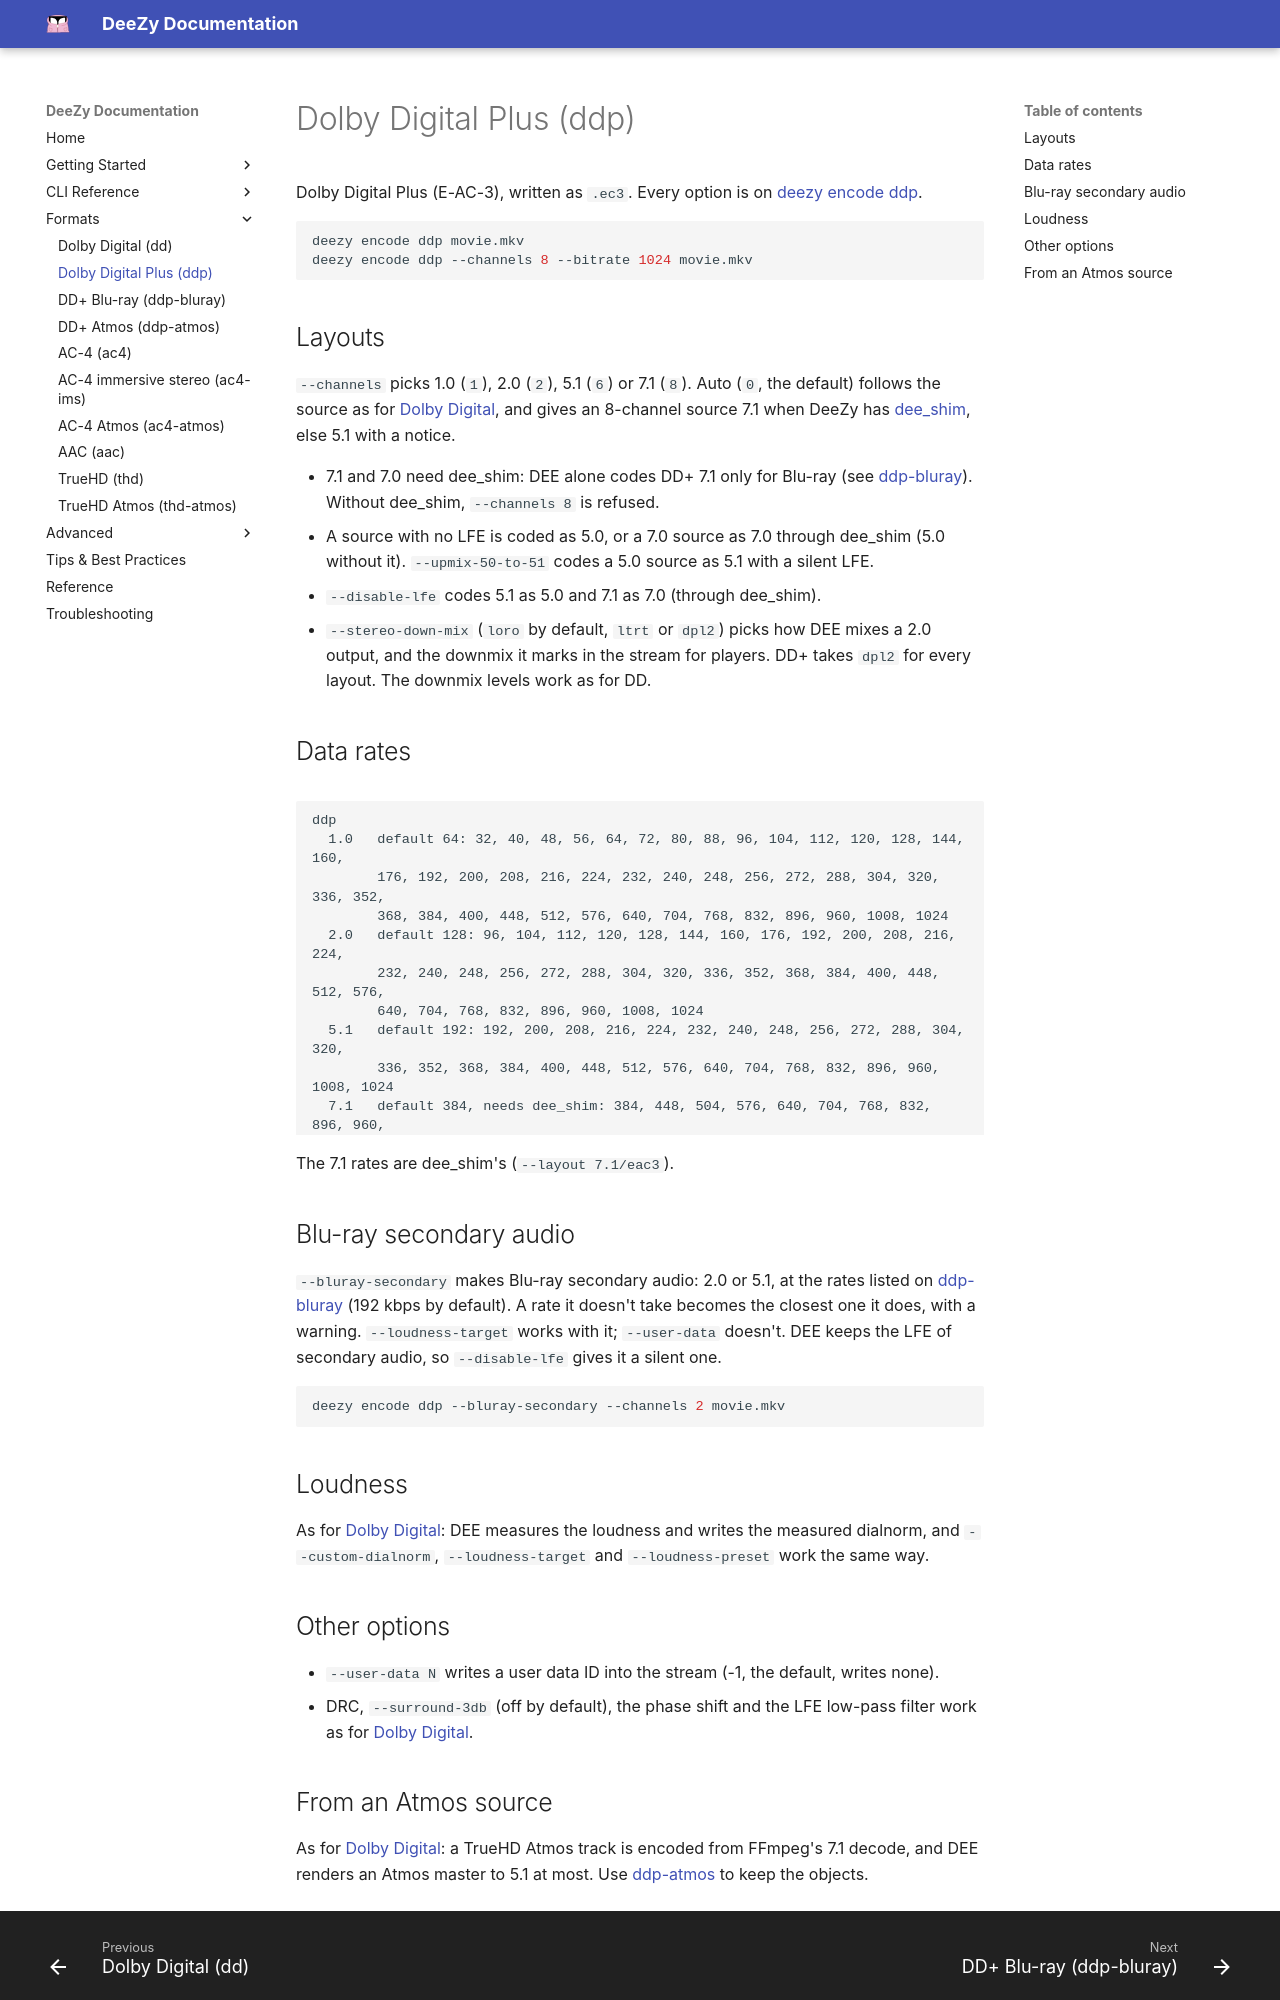

repository: jessielw/DeeZy · page: formats/ddp.html · generator: mkdocs

# Dolby Digital Plus (ddp)

Dolby Digital Plus (E-AC-3), written as `.ec3`. Every option is on
[deezy encode ddp](../cli/encode-ddp.md).

```bash
deezy encode ddp movie.mkv
deezy encode ddp --channels 8 --bitrate 1024 movie.mkv
```

## Layouts

`--channels` picks 1.0 (`1`), 2.0 (`2`), 5.1 (`6`) or 7.1 (`8`). Auto (`0`, the
default) follows the source as for [Dolby Digital](dd.md#layouts), and gives an
8-channel source 7.1 when DeeZy has [dee_shim](../dee-shim.md), else 5.1 with a
notice.

- 7.1 and 7.0 need dee_shim: DEE alone codes DD+ 7.1 only for Blu-ray (see
  [ddp-bluray](ddp-bluray.md)). Without dee_shim, `--channels 8` is refused.
- A source with no LFE is coded as 5.0, or a 7.0 source as 7.0 through
  dee_shim (5.0 without it). `--upmix-50-to-51` codes a 5.0 source as 5.1 with a
  silent LFE.
- `--disable-lfe` codes 5.1 as 5.0 and 7.1 as 7.0 (through dee_shim).
- `--stereo-down-mix` (`loro` by default, `ltrt` or `dpl2`) picks how DEE mixes
  a 2.0 output, and the downmix it marks in the stream for players. DD+ takes
  `dpl2` for every layout. The downmix levels work as for DD.

## Data rates

<!-- BEGIN generated by scripts/cli_docs.py from 'deezy bitrates': edit deezy/dee/spec.py, not this block -->

```text {.scrollable-code-block}
ddp
  1.0   default 64: 32, 40, 48, 56, 64, 72, 80, 88, 96, 104, 112, 120, 128, 144, 160,
        176, 192, 200, 208, 216, 224, 232, 240, 248, 256, 272, 288, 304, 320, 336, 352,
        368, 384, 400, 448, 512, 576, 640, 704, 768, 832, 896, 960, 1008, 1024
  2.0   default 128: 96, 104, 112, 120, 128, 144, 160, 176, 192, 200, 208, 216, 224,
        232, 240, 248, 256, 272, 288, 304, 320, 336, 352, 368, 384, 400, 448, 512, 576,
        640, 704, 768, 832, 896, 960, 1008, 1024
  5.1   default 192: 192, 200, 208, 216, 224, 232, 240, 248, 256, 272, 288, 304, 320,
        336, 352, 368, 384, 400, 448, 512, 576, 640, 704, 768, 832, 896, 960, 1008, 1024
  7.1   default 384, needs dee_shim: 384, 448, 504, 576, 640, 704, 768, 832, 896, 960,
        1008, 1024, 1152, 1280, 1408, 1512, 1536, 1664, 1792
        R0:R1 (dee_shim): E-AC-3 core 32-1024, dependent 32-1024 kbps
```

<!-- END generated -->

The 7.1 rates are dee_shim's (`--layout 7.1/eac3`).

## Blu-ray secondary audio

`--bluray-secondary` makes Blu-ray secondary audio: 2.0 or 5.1, at the rates
listed on [ddp-bluray](ddp-bluray.md#data-rates) (192 kbps by default). A rate
it doesn't take becomes the closest one it does, with a warning.
`--loudness-target` works with it; `--user-data` doesn't. DEE keeps the LFE of
secondary audio, so `--disable-lfe` gives it a silent one.

```bash
deezy encode ddp --bluray-secondary --channels 2 movie.mkv
```

## Loudness

As for [Dolby Digital](dd.md#loudness): DEE measures the loudness and writes the measured dialnorm, and `--custom-dialnorm`, `--loudness-target` and `--loudness-preset` work the same way.

## Other options

- `--user-data N` writes a user data ID into the stream (-1, the default, writes
  none).
- DRC, `--surround-3db` (off by default), the phase shift and the LFE low-pass
  filter work as for [Dolby Digital](dd.md#processing).
